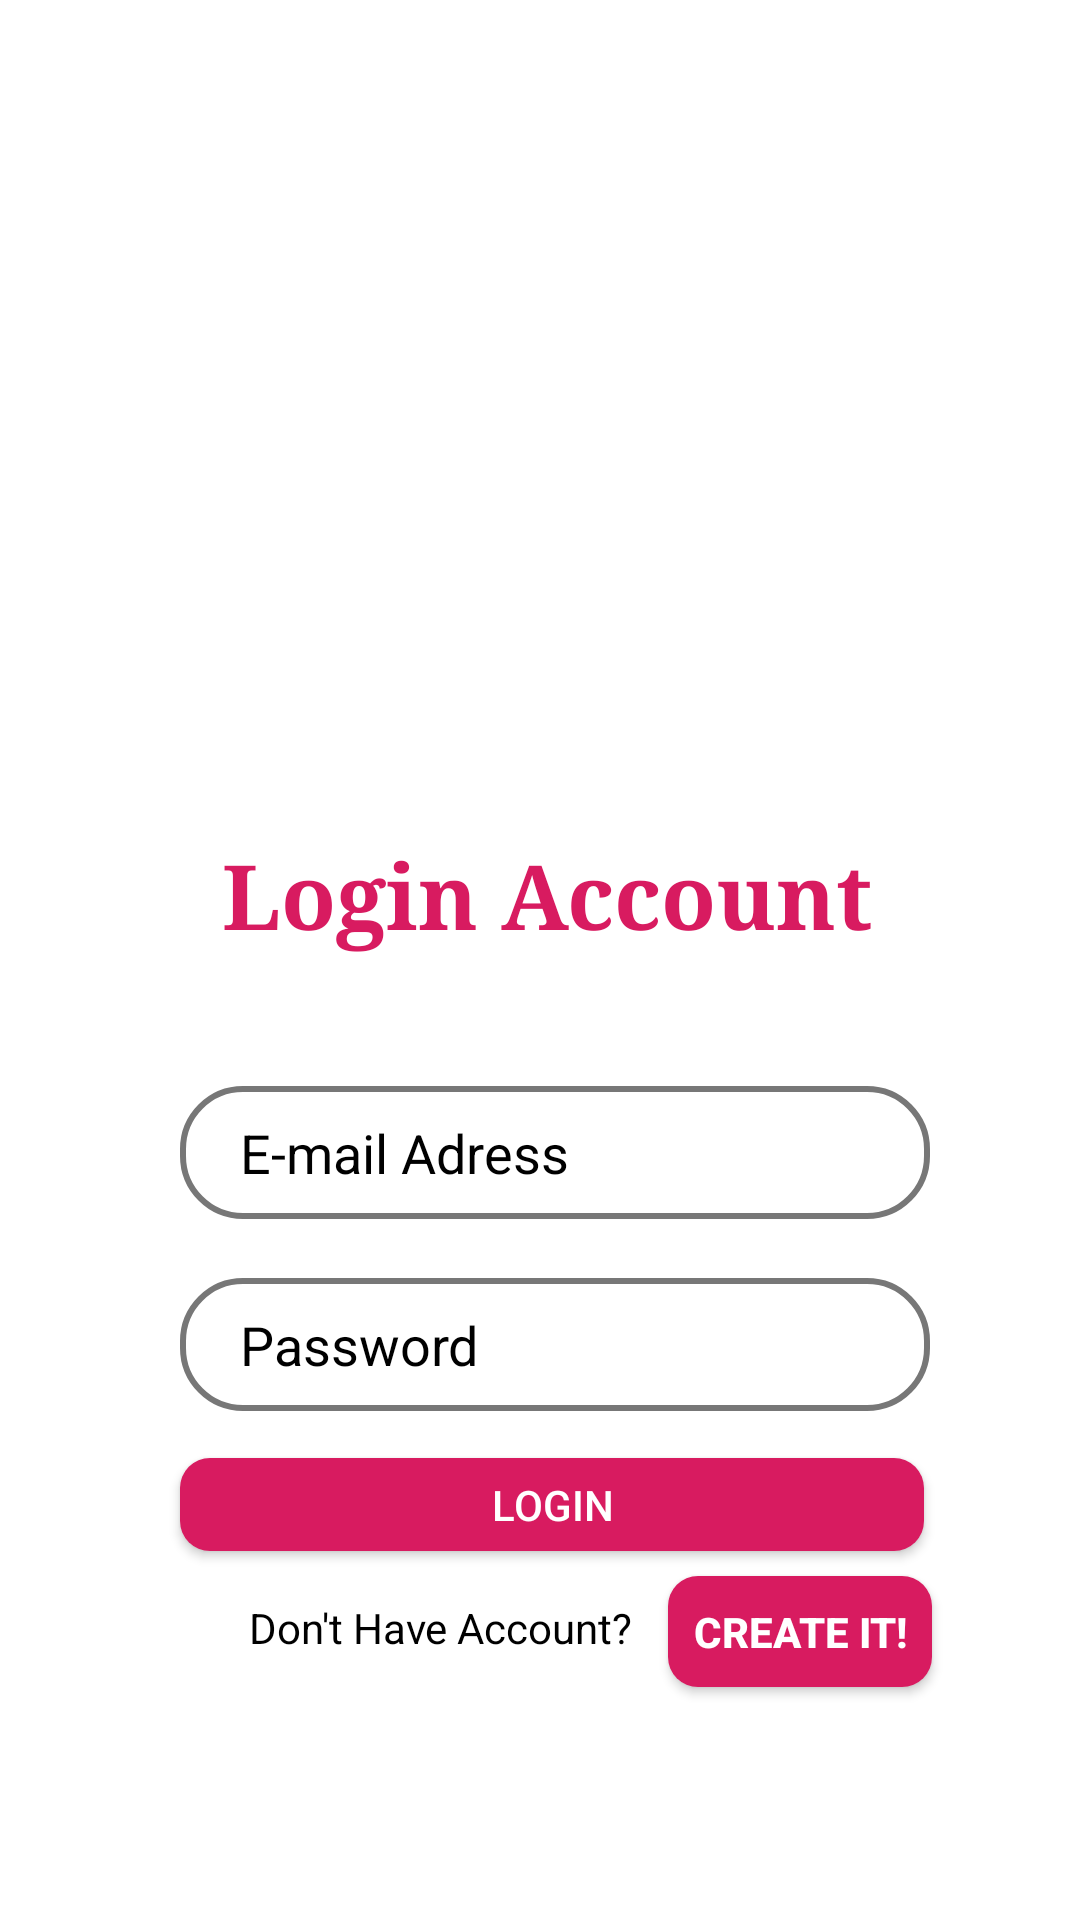

Layout XML and referenced resources for this Android screen:
<!-- AndroidManifest.xml: activity theme AppTheme2 -->
<!-- res/layout/activity_main.xml -->
<?xml version="1.0" encoding="utf-8"?>
<RelativeLayout xmlns:android="http://schemas.android.com/apk/res/android"
    xmlns:app="http://schemas.android.com/apk/res-auto"
    xmlns:tools="http://schemas.android.com/tools"
    android:layout_width="match_parent"
    android:layout_height="match_parent"
    tools:context=".MainActivity"
    android:background="#ffff">

    <EditText
        android:id="@+id/tv_email"
        android:layout_width="250dp"
        android:layout_height="wrap_content"
        android:layout_alignParentStart="true"
        android:layout_alignParentTop="true"
        android:layout_marginStart="60dp"
        android:layout_marginTop="362dp"
        android:background="@drawable/edittext"
        android:hint="E-mail Adress"
        android:textColor="#000000"
        android:textColorHint="#000000"
        />

    <EditText
        android:id="@+id/tv_pass"
        android:layout_width="250dp"
        android:layout_height="wrap_content"
        android:layout_alignParentStart="true"
        android:layout_alignParentTop="true"
        android:layout_marginStart="60dp"
        android:layout_marginTop="426dp"
        android:background="@drawable/edittext"
        android:hint="Password"
        android:inputType="textPassword"
        android:textColor="#000000"
        android:textColorHint="#000000"/>

    <ImageView
        android:id="@+id/imageView"
        android:layout_width="match_parent"
        android:layout_height="287dp"
        android:layout_alignParentStart="true"
        android:layout_alignParentTop="true"
        android:layout_marginTop="0dp"
        android:src="@drawable/buku" />

    <TextView
        android:id="@+id/textView4"
        android:layout_width="wrap_content"
        android:layout_height="wrap_content"
        android:layout_alignParentStart="true"
        android:layout_alignParentTop="true"
        android:layout_marginStart="74dp"
        android:layout_marginTop="278dp"
        android:fontFamily="serif"
        android:text="Login Account"
        android:textColor="@color/colorAccent"
        android:textSize="30dp"
        android:textStyle="bold" />

    <Button
        android:id="@+id/btn_masuk"
        android:layout_width="248dp"
        android:layout_height="31dp"
        android:layout_alignParentStart="true"
        android:layout_alignParentTop="true"
        android:layout_marginStart="60dp"
        android:layout_marginTop="486dp"
        android:background="@drawable/button"
        android:text="Login"
        android:textColor="#FFFFFF"
        />

    <TextView
        android:id="@+id/textView"
        android:layout_width="wrap_content"
        android:layout_height="wrap_content"
        android:layout_alignParentStart="true"
        android:layout_alignParentTop="true"
        android:layout_marginStart="83dp"
        android:layout_marginTop="533dp"
        android:text="Don't Have Account?"
        android:textColor="#000000"/>

    <Button
        android:id="@+id/btn_daftar"
        android:layout_width="wrap_content"
        android:layout_height="37dp"
        android:layout_alignTop="@+id/textView"
        android:layout_alignEnd="@+id/textView4"
        android:layout_marginTop="-8dp"
        android:layout_marginEnd="-20dp"
        android:text="Create it!"
        android:background="@drawable/button"
        android:textColor="#FFFFFF"

        android:textStyle="bold" />


</RelativeLayout>
<!-- resources referenced by this layout -->
<resources>
  <color name="colorAccent">#D81B60</color>
  <!-- drawable button (drawable) -->
  <?xml version="1.0" encoding="utf-8"?>
  <selector xmlns:android="http://schemas.android.com/apk/res/android">
  
      <item android:state_pressed="true">
          <shape android:shape="rectangle">
  
              <solid android:color="@color/colorAccent" />
              <corners android:radius="10dp" />
  
          </shape>
  
      </item>
      <item>
          <shape android:shape="rectangle">
              <solid android:color="@color/colorAccent" />
              <corners android:radius="10dp" />
          </shape>
  
      </item>
  
  </selector>
  <!-- drawable edittext (drawable) -->
  <?xml version="1.0" encoding="utf-8"?>
  <selector xmlns:android="http://schemas.android.com/apk/res/android">
      <item android:state_focused="true">
          <shape>
  
              <solid android:color="#FFFFFF" />
              <stroke
                  android:width="2dp"
                  android:color="#0090FF" />
              <padding
                  android:left="20dp"
                  android:right="20dp"
                  android:top="10dp"
                  android:bottom="10dp" />
              <corners android:radius="20dp" />
          </shape>
      </item>
      <item>
          <shape>
              <solid android:color="#FFFFFF" />
              <stroke
                  android:width="2dp"
                  android:color="#777" />
              <corners android:radius="20dp" />
          </shape>
      </item>
  </selector>
  <style name="AppTheme2" parent="Theme.AppCompat.Light.DarkActionBar">
          
          <item name="colorPrimary">@color/colorPrimary</item>
          <item name="colorPrimaryDark">@color/colorPrimaryDark</item>
          <item name="colorAccent">@color/colorAccent</item>
      </style>
  <color name="colorPrimary">#008577</color>
  <color name="colorPrimaryDark">#00574B</color>
</resources>
